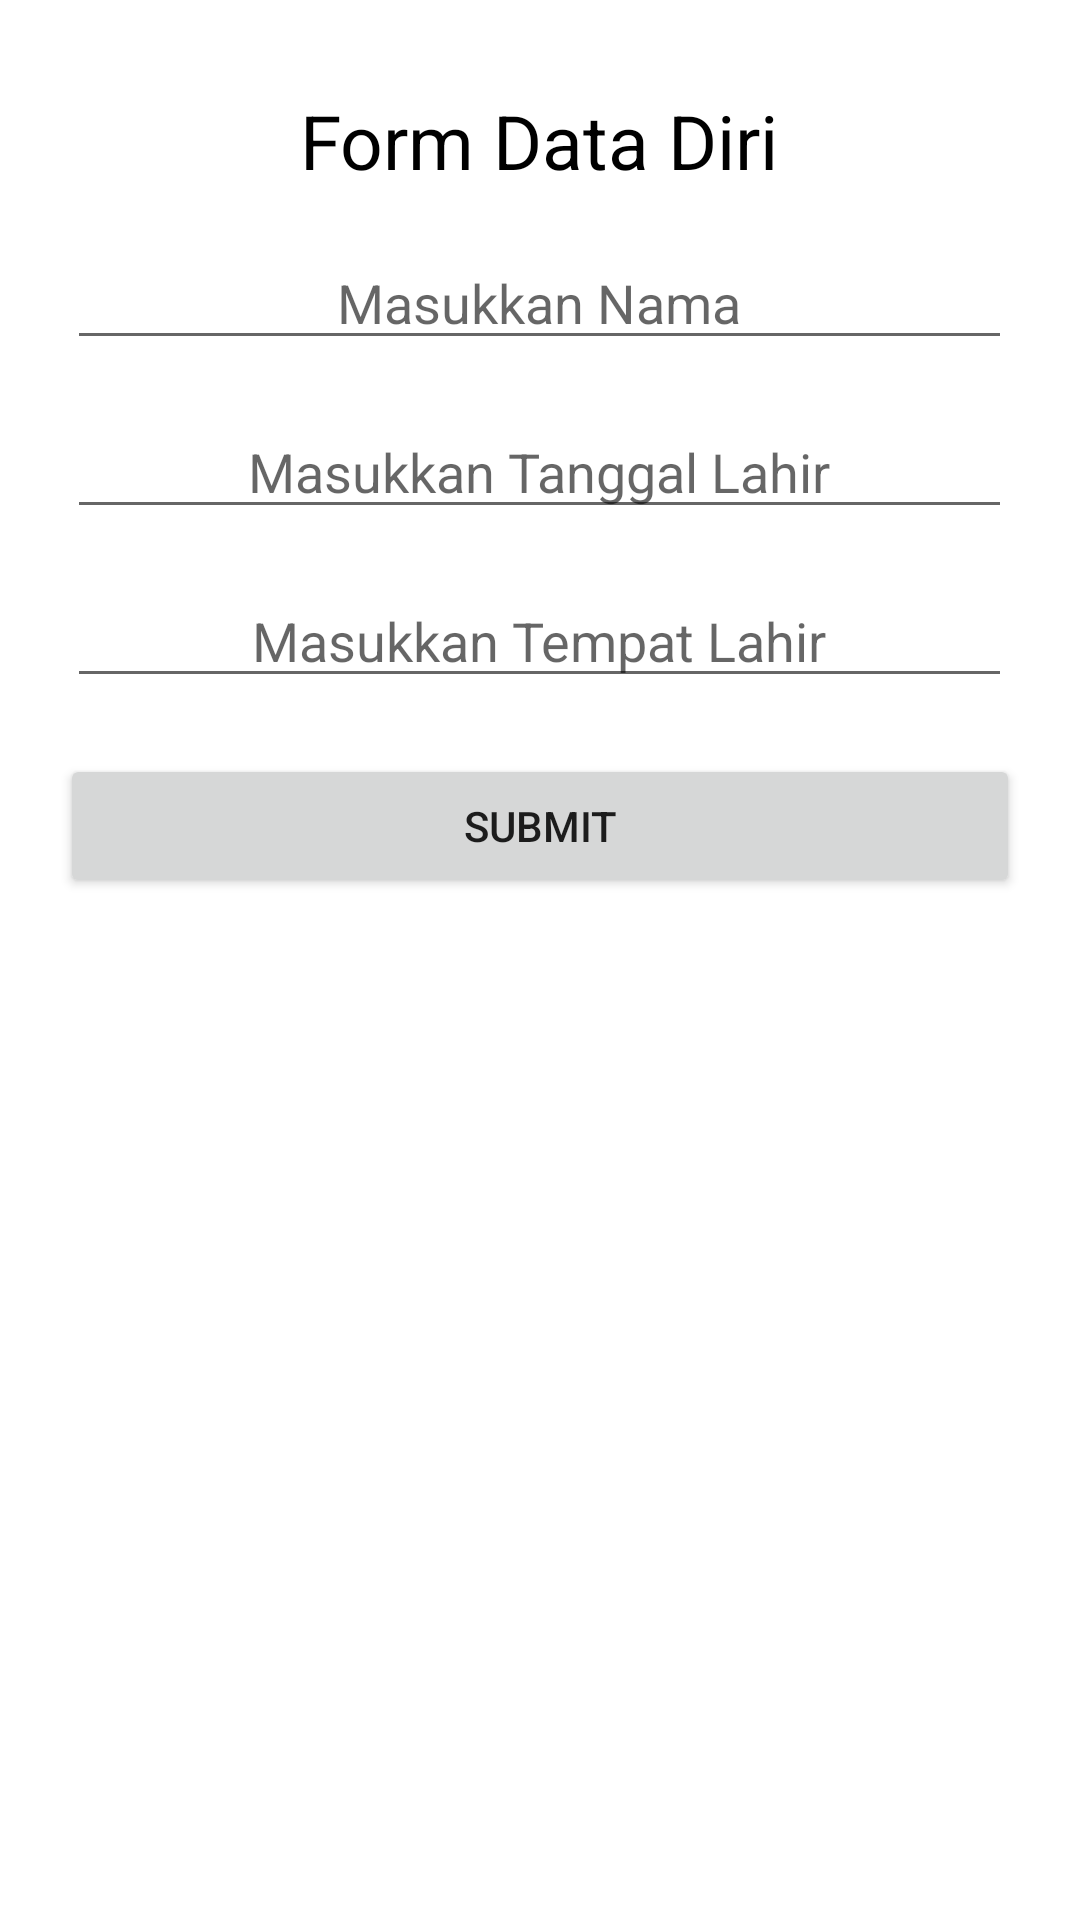

The Android layout XML behind this screen, and the referenced resources:
<!-- AndroidManifest.xml: application theme Theme.Formulir -->
<!-- res/layout/activity_main.xml -->
<?xml version="1.0" encoding="utf-8"?>
<RelativeLayout xmlns:android="http://schemas.android.com/apk/res/android"
    xmlns:tools="http://schemas.android.com/tools"
    android:layout_width="match_parent"
    android:layout_height="match_parent"
    tools:context=".MainActivity"
    android:focusable="true">


    <TextView
        android:layout_width="wrap_content"
        android:layout_height="wrap_content"
        android:text="@string/form_data_diri"
        android:textSize="25sp"
        android:textColor="#000000"
        android:layout_centerHorizontal="true"
        android:layout_marginTop="30dp"
        android:id="@+id/tvjd"
        />

    <EditText
        android:layout_width="wrap_content"
        android:layout_height="wrap_content"
        android:hint="@string/masukkan_nama"
        android:ems="15"
        android:textAlignment="center"
        android:layout_centerHorizontal="true"
        android:inputType="textPersonName"
        android:layout_below="@+id/tvjd"
        android:layout_marginTop="15dp"
        android:id="@+id/etnm"
        android:autofillHints=""
        android:gravity="center_horizontal"
        android:nextFocusDown="@id/etps"/>

    <EditText
        android:layout_width="wrap_content"
        android:layout_height="wrap_content"
        android:hint="@string/masukkan_tanggal_lahir"
        android:ems="15"
        android:textAlignment="center"
        android:layout_centerHorizontal="true"
        android:inputType="date"
        android:layout_below="@+id/etnm"
        android:layout_marginTop="15dp"
        android:id="@+id/etps"
        android:autofillHints=""
        android:gravity="center_horizontal"
        android:nextFocusDown="@id/etem"/>


    <EditText
        android:layout_width="wrap_content"
        android:layout_height="wrap_content"
        android:hint="@string/masukkan_tempat_lahir"
        android:ems="15"
        android:textAlignment="center"
        android:layout_centerHorizontal="true"
        android:inputType="textPersonName"
        android:layout_below="@+id/etps"
        android:layout_marginTop="15dp"
        android:id="@+id/etem"
        android:autofillHints=""
        android:gravity="center_horizontal"/>




    <Button
        android:layout_width="wrap_content"
        android:width="320dp"
        android:layout_height="wrap_content"
        android:text="@string/submit"
        android:layout_centerHorizontal="true"
        android:layout_below="@id/etps"
        android:layout_marginTop="75dp"
        android:onClick="submit_data"
        />



</RelativeLayout>
<!-- resources referenced by this layout -->
<resources>
  <string name="form_data_diri">Form Data Diri</string>
  <string name="masukkan_nama">Masukkan Nama</string>
  <string name="masukkan_tanggal_lahir">Masukkan Tanggal Lahir</string>
  <string name="masukkan_tempat_lahir">Masukkan Tempat Lahir</string>
  <string name="submit">Submit</string>
  <style name="Theme.Formulir" parent="Theme.MaterialComponents.DayNight.DarkActionBar">
          
          <item name="colorPrimary">@color/purple_500</item>
          <item name="colorPrimaryVariant">@color/purple_700</item>
          <item name="colorOnPrimary">@color/white</item>
          
          <item name="colorSecondary">@color/teal_200</item>
          <item name="colorSecondaryVariant">@color/teal_700</item>
          <item name="colorOnSecondary">@color/black</item>
          
          <item name="android:statusBarColor" tools:targetApi="21">?attr/colorPrimaryVariant</item>
          
      </style>
  <!-- not gathered from this repository: default colours our renderer supplied (Android Studio template values) -->
  <color name="purple_500">#FF6200EE</color>
  <color name="purple_700">#FF3700B3</color>
  <color name="teal_200">#FF03DAC5</color>
  <color name="teal_700">#FF018786</color>
  <color name="black">#FF000000</color>
  <color name="white">#FFFFFFFF</color>
</resources>
